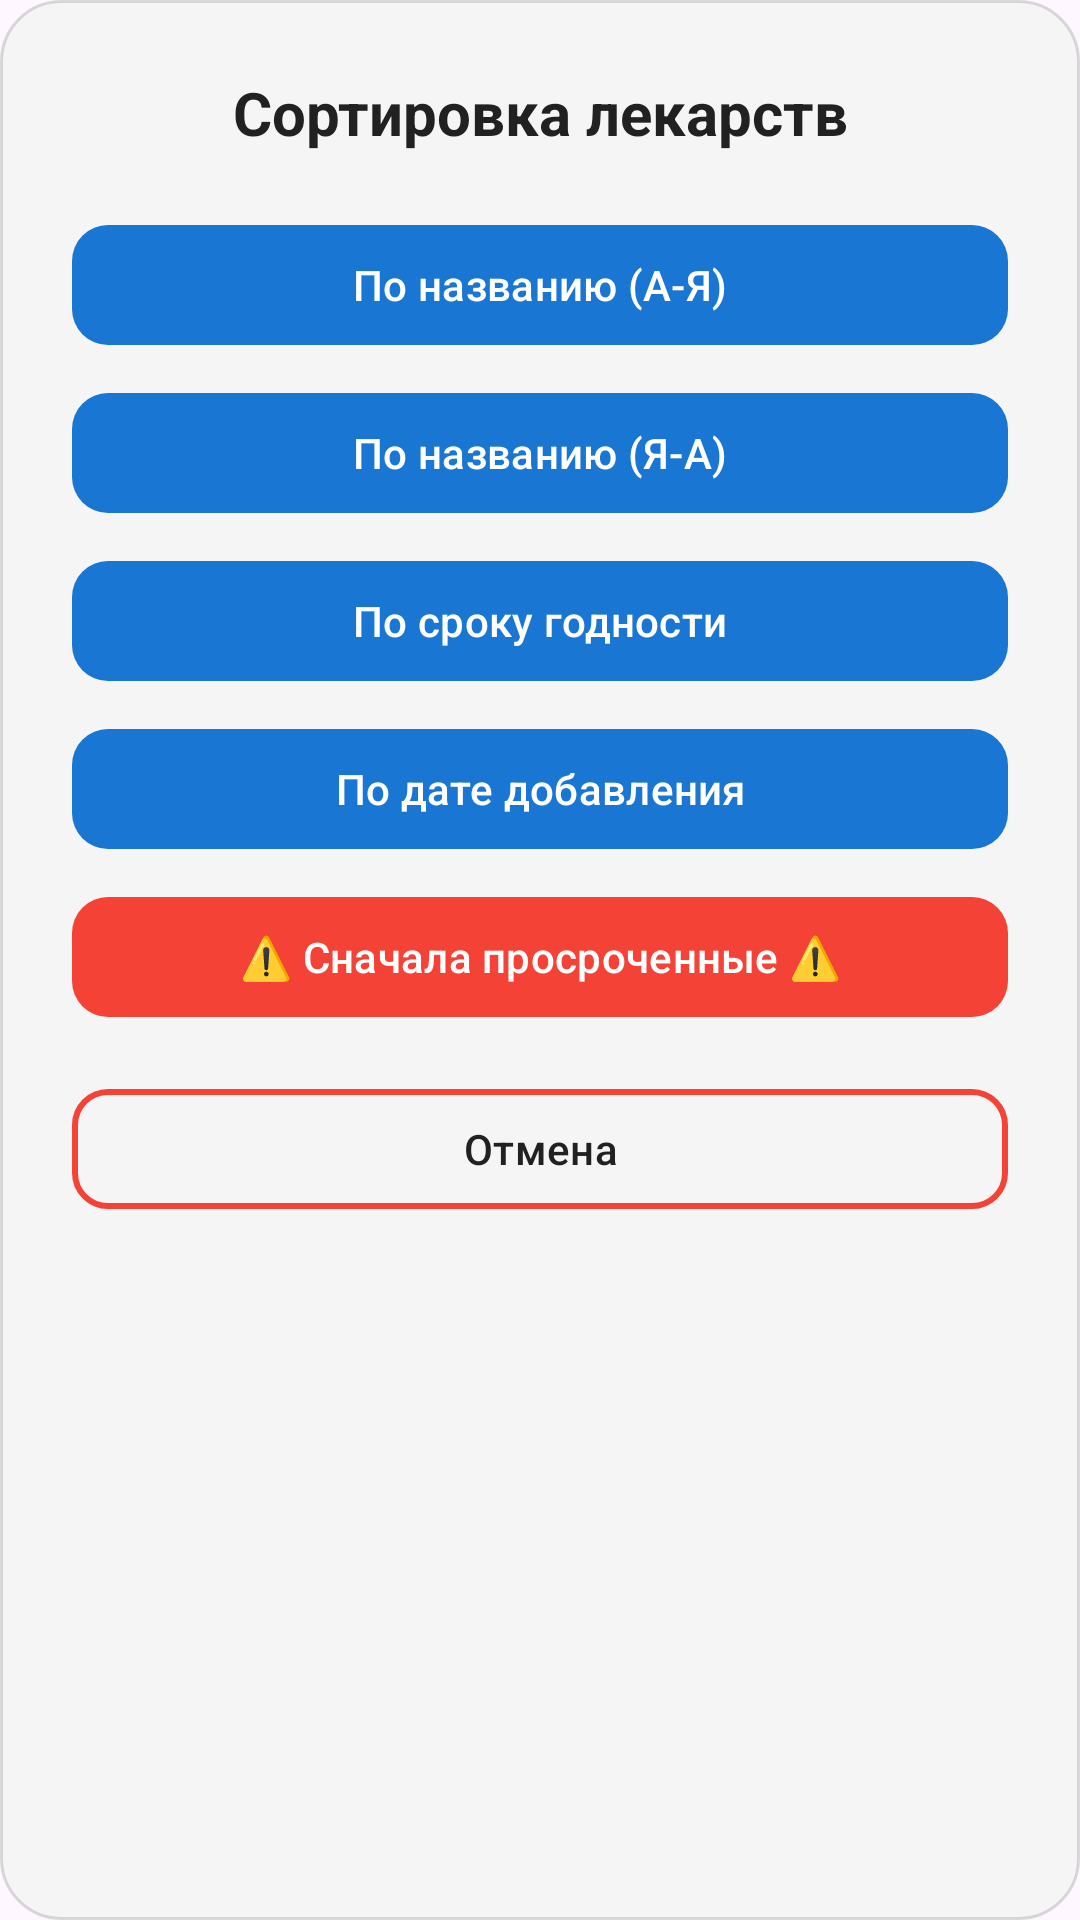

Here is an Android app screen rendered from its layout file. Give the layout XML and the strings, colors and styles it references.
<!-- AndroidManifest.xml: application theme Theme.MediSafe -->
<!-- res/layout/dialog_sort.xml -->
<?xml version="1.0" encoding="utf-8"?>
<LinearLayout xmlns:android="http://schemas.android.com/apk/res/android"
    xmlns:app="http://schemas.android.com/apk/res-auto"
    android:layout_width="match_parent"
    android:layout_height="wrap_content"
    android:orientation="vertical"
    android:padding="24dp"
    android:background="@drawable/dialog_background">

    
    <TextView
        android:layout_width="match_parent"
        android:layout_height="wrap_content"
        android:text="Сортировка лекарств"
        android:textColor="@color/primary_text"
        android:textSize="20sp"
        android:textStyle="bold"
        android:gravity="center"
        android:layout_marginBottom="20dp" />

    
    <com.google.android.material.button.MaterialButton
        android:id="@+id/buttonNameAsc"
        android:layout_width="match_parent"
        android:layout_height="48dp"
        android:text="По названию (А-Я)"
        android:textColor="@color/white"
        android:textSize="14sp"
        android:textAllCaps="false"
        android:layout_marginBottom="8dp"
        app:backgroundTint="@color/primary_blue"
        app:cornerRadius="12dp" />

    
    <com.google.android.material.button.MaterialButton
        android:id="@+id/buttonNameDesc"
        android:layout_width="match_parent"
        android:layout_height="48dp"
        android:text="По названию (Я-А)"
        android:textColor="@color/white"
        android:textSize="14sp"
        android:textAllCaps="false"
        android:layout_marginBottom="8dp"
        app:backgroundTint="@color/primary_blue"
        app:cornerRadius="12dp" />

    
    <com.google.android.material.button.MaterialButton
        android:id="@+id/buttonExpiry"
        android:layout_width="match_parent"
        android:layout_height="48dp"
        android:text="По сроку годности"
        android:textColor="@color/white"
        android:textSize="14sp"
        android:textAllCaps="false"
        android:layout_marginBottom="8dp"
        app:backgroundTint="@color/primary_blue"
        app:cornerRadius="12dp" />

    
    <com.google.android.material.button.MaterialButton
        android:id="@+id/buttonCreated"
        android:layout_width="match_parent"
        android:layout_height="48dp"
        android:text="По дате добавления"
        android:textColor="@color/white"
        android:textSize="14sp"
        android:textAllCaps="false"
        android:layout_marginBottom="8dp"
        app:backgroundTint="@color/primary_blue"
        app:cornerRadius="12dp" />

    
    <com.google.android.material.button.MaterialButton
        android:id="@+id/buttonExpiredFirst"
        android:layout_width="match_parent"
        android:layout_height="48dp"
        android:text="⚠️ Сначала просроченные ⚠️"
        android:textColor="@color/white"
        android:textSize="14sp"
        android:textAllCaps="false"
        android:layout_marginBottom="16dp"
        app:backgroundTint="@color/button_negative"
        app:cornerRadius="12dp" />

    
    <com.google.android.material.button.MaterialButton
        android:id="@+id/buttonCancelSort"
        android:layout_width="match_parent"
        android:layout_height="48dp"
        android:text="Отмена"
        android:textColor="@color/primary_text"
        android:textSize="14sp"
        android:textAllCaps="false"
        app:backgroundTint="@color/background_light"
        app:strokeColor="@color/button_negative"
        app:strokeWidth="2dp"
        app:cornerRadius="12dp" />

</LinearLayout>
<!-- resources referenced by this layout -->
<resources>
  <color name="background_light">#FFF5F5F5</color>
  <color name="button_negative">#FFF44336</color>
  <color name="primary_blue">#FF1976D2</color>
  <color name="primary_text">#FF212121</color>
  <color name="white">#FFFFFFFF</color>
  <!-- drawable dialog_background (drawable) -->
  <?xml version="1.0" encoding="utf-8"?>
  <shape xmlns:android="http://schemas.android.com/apk/res/android">
      <solid android:color="@color/background_light" />
      <corners android:radius="20dp" />
      <stroke
          android:width="1dp"
          android:color="#22000000" />
      <padding
          android:left="16dp"
          android:top="16dp"
          android:right="16dp"
          android:bottom="16dp" />
  </shape>
  <style name="Theme.MediSafe" parent="Base.Theme.MediSafe" />
  <style name="Base.Theme.MediSafe" parent="Theme.Material3.DayNight.NoActionBar">
          
          <item name="colorPrimary">@color/primary_blue</item>
          <item name="colorPrimaryContainer">@color/primary_light_blue</item>
          <item name="colorSecondary">@color/primary_blue</item>
          <item name="colorSecondaryContainer">@color/accent_light_green</item>
          <item name="colorTertiary">@color/status_warning</item>
          <item name="colorTertiaryContainer">@color/alert_light_orange</item>
  
          
          <item name="colorPrimaryVariant">@color/primary_blue</item>
          <item name="colorSecondaryVariant">@color/primary_dark_blue</item>
  
          
          <item name="colorOnPrimary">@color/white</item>
          <item name="colorOnSecondary">@color/white</item>
          <item name="colorOnSurface">@color/text_primary</item>
          <item name="colorOnSurfaceVariant">@color/text_secondary</item>
  
          
          <item name="materialThemeOverlay">@style/ThemeOverlay.MediSafe.TextInputLayout</item>
  
          
          <item name="android:statusBarColor">@color/primary_dark_blue</item>
          <item name="android:windowLightStatusBar">false</item>
          <item name="android:navigationBarColor">@color/primary_blue</item>
      </style>
  <color name="primary_light_blue">#FFE3F2FD</color>
  <color name="accent_light_green">#FFE8F5E9</color>
  <color name="status_warning">#FFFF9800</color>
  <color name="alert_light_orange">#FFFFF3E0</color>
  <color name="primary_dark_blue">#FF0D47A1</color>
  <color name="text_primary">#FF212121</color>
  <color name="text_secondary">#FF757575</color>
  <style name="ThemeOverlay.MediSafe.TextInputLayout" parent="">
          <item name="boxStrokeColor">@color/primary_blue</item>
          <item name="boxStrokeWidth">1dp</item>
          <item name="boxStrokeWidthFocused">2dp</item>
          <item name="hintTextColor">@color/text_secondary</item>
          <item name="errorTextColor">@color/warning_red</item>
          <item name="boxBackgroundColor">@color/primary_light_blue</item>
          <item name="boxBackgroundMode">filled</item>
      </style>
  <color name="warning_red">#FFF44336</color>
</resources>
